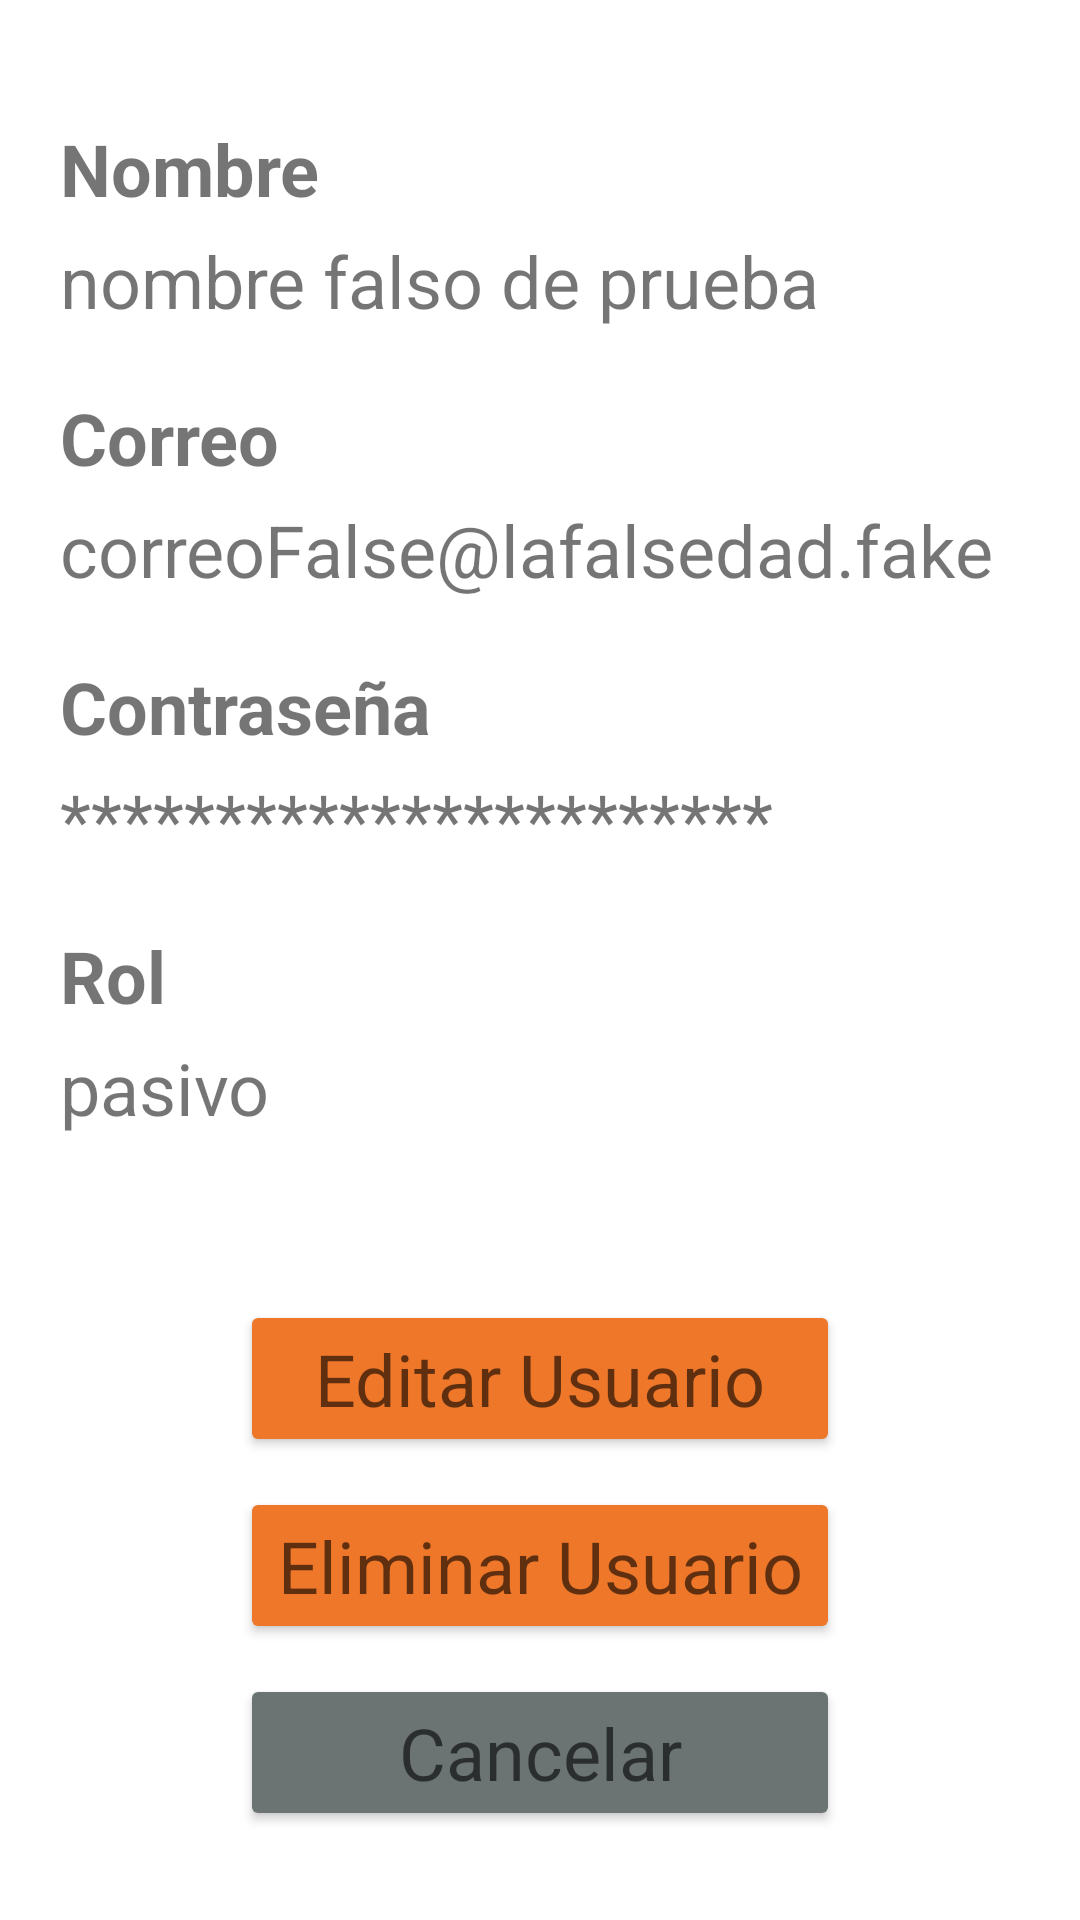

Layout XML and referenced resources for this Android screen:
<!-- AndroidManifest.xml: application theme Theme.PColombia -->
<!-- res/layout/activity_manage_user.xml -->
<?xml version="1.0" encoding="utf-8"?>
<androidx.constraintlayout.widget.ConstraintLayout xmlns:android="http://schemas.android.com/apk/res/android"
    xmlns:app="http://schemas.android.com/apk/res-auto"
    xmlns:tools="http://schemas.android.com/tools"
    android:layout_width="match_parent"
    android:layout_height="match_parent"
    tools:context=".view.user.ManageUserActivity">

    <Button
        android:id="@+id/cancelButton_manageUser"
        android:layout_width="0dp"
        android:layout_height="wrap_content"
        android:layout_marginStart="80dp"
        android:layout_marginLeft="80dp"
        android:layout_marginTop="10dp"
        android:layout_marginEnd="80dp"
        android:layout_marginRight="80dp"
        android:text="@string/cancelButton"
        android:textAppearance="@style/TextAppearance.AppCompat.Medium"
        android:textSize="24sp"
        app:backgroundTint="@color/gray"
        app:layout_constraintEnd_toEndOf="parent"
        app:layout_constraintHorizontal_bias="1.0"
        app:layout_constraintStart_toStartOf="parent"
        app:layout_constraintTop_toBottomOf="@+id/deleteButton_manageUser" />

    <Button
        android:id="@+id/editUserButton_manageUser"
        android:layout_width="0dp"
        android:layout_height="wrap_content"
        android:layout_marginStart="80dp"
        android:layout_marginLeft="80dp"
        android:layout_marginTop="100dp"
        android:layout_marginEnd="80dp"
        android:layout_marginRight="80dp"
        android:layout_marginBottom="200dp"
        android:text="@string/editUserButton_manageUser"
        android:textAppearance="@style/TextAppearance.AppCompat.Medium"
        android:textSize="24sp"
        app:backgroundTint="@color/orange"
        app:layout_constraintBottom_toBottomOf="parent"
        app:layout_constraintEnd_toEndOf="parent"
        app:layout_constraintHorizontal_bias="1.0"
        app:layout_constraintStart_toStartOf="parent"
        app:layout_constraintTop_toBottomOf="@+id/rolTextView_manageUser" />

    <Button
        android:id="@+id/deleteButton_manageUser"
        android:layout_width="0dp"
        android:layout_height="wrap_content"
        android:layout_marginStart="80dp"
        android:layout_marginLeft="80dp"
        android:layout_marginTop="10dp"
        android:layout_marginEnd="80dp"
        android:layout_marginRight="80dp"
        android:text="@string/deleteUserButton_manageUser"
        android:textAppearance="@style/TextAppearance.AppCompat.Medium"
        android:textSize="24sp"
        app:backgroundTint="@color/orange"
        app:layout_constraintEnd_toEndOf="parent"
        app:layout_constraintHorizontal_bias="0.0"
        app:layout_constraintStart_toStartOf="parent"
        app:layout_constraintTop_toBottomOf="@+id/editUserButton_manageUser" />

    <TextView
        android:id="@+id/textView10"
        android:layout_width="wrap_content"
        android:layout_height="wrap_content"
        android:layout_marginStart="20dp"
        android:layout_marginLeft="20dp"
        android:layout_marginTop="20dp"
        android:text="@string/rol_manageUser"
        android:textSize="24sp"
        android:textStyle="bold"
        app:layout_constraintStart_toStartOf="parent"
        app:layout_constraintTop_toBottomOf="@+id/passwordTextView_manageUser" />

    <TextView
        android:id="@+id/rolTextView_manageUser"
        android:layout_width="wrap_content"
        android:layout_height="wrap_content"
        android:layout_marginStart="20dp"
        android:layout_marginLeft="20dp"
        android:layout_marginTop="5dp"
        android:text="pasivo"
        android:textSize="24sp"
        app:layout_constraintStart_toStartOf="parent"
        app:layout_constraintTop_toBottomOf="@+id/textView10" />

    <TextView
        android:id="@+id/textView9"
        android:layout_width="wrap_content"
        android:layout_height="wrap_content"
        android:layout_marginStart="20dp"
        android:layout_marginLeft="20dp"
        android:layout_marginTop="20dp"
        android:text="@string/password_manageUser"
        android:textSize="24sp"
        android:textStyle="bold"
        app:layout_constraintStart_toStartOf="parent"
        app:layout_constraintTop_toBottomOf="@+id/emailTextView_manageUser" />

    <TextView
        android:id="@+id/passwordTextView_manageUser"
        android:layout_width="wrap_content"
        android:layout_height="wrap_content"
        android:layout_marginStart="20dp"
        android:layout_marginLeft="20dp"
        android:layout_marginTop="5dp"
        android:text="***********************"
        android:textSize="24sp"
        app:layout_constraintStart_toStartOf="parent"
        app:layout_constraintTop_toBottomOf="@+id/textView9" />

    <TextView
        android:id="@+id/textView5"
        android:layout_width="wrap_content"
        android:layout_height="wrap_content"
        android:layout_marginStart="20dp"
        android:layout_marginLeft="20dp"
        android:layout_marginTop="40dp"
        android:text="@string/name_manageUser"
        android:textSize="24sp"
        android:textStyle="bold"
        app:layout_constraintStart_toStartOf="parent"
        app:layout_constraintTop_toTopOf="parent" />

    <TextView
        android:id="@+id/textView7"
        android:layout_width="wrap_content"
        android:layout_height="wrap_content"
        android:layout_marginStart="20dp"
        android:layout_marginLeft="20dp"
        android:layout_marginTop="20dp"
        android:text="@string/email_manageUser"
        android:textSize="24sp"
        android:textStyle="bold"
        app:layout_constraintStart_toStartOf="parent"
        app:layout_constraintTop_toBottomOf="@+id/nameTextView_manageUser" />

    <TextView
        android:id="@+id/nameTextView_manageUser"
        android:layout_width="wrap_content"
        android:layout_height="wrap_content"
        android:layout_marginStart="20dp"
        android:layout_marginLeft="20dp"
        android:layout_marginTop="5dp"
        android:text="nombre falso de prueba"
        android:textSize="24sp"
        app:layout_constraintStart_toStartOf="parent"
        app:layout_constraintTop_toBottomOf="@+id/textView5" />

    <TextView
        android:id="@+id/emailTextView_manageUser"
        android:layout_width="wrap_content"
        android:layout_height="wrap_content"
        android:layout_marginStart="20dp"
        android:layout_marginLeft="20dp"
        android:layout_marginTop="5dp"
        android:text="correoFalse@lafalsedad.fake"
        android:textSize="24sp"
        app:layout_constraintStart_toStartOf="parent"
        app:layout_constraintTop_toBottomOf="@+id/textView7" />
</androidx.constraintlayout.widget.ConstraintLayout>
<!-- resources referenced by this layout -->
<resources>
  <color name="gray">#6C7473</color>
  <color name="orange">#EE7729</color>
  <string name="cancelButton">Cancelar</string>
  <string name="deleteUserButton_manageUser">Eliminar Usuario</string>
  <string name="editUserButton_manageUser">Editar Usuario</string>
  <string name="email_manageUser">Correo</string>
  <string name="name_manageUser">Nombre</string>
  <string name="password_manageUser">Contraseña</string>
  <string name="rol_manageUser">Rol</string>
  <style name="Theme.PColombia" parent="Theme.MaterialComponents.DayNight.DarkActionBar">
          
          <item name="colorPrimary">@color/purple_500</item>
          <item name="colorPrimaryVariant">@color/purple_700</item>
          <item name="colorOnPrimary">@color/white</item>
          
          <item name="colorSecondary">@color/teal_200</item>
          <item name="colorSecondaryVariant">@color/teal_700</item>
          <item name="colorOnSecondary">@color/black</item>
          
          <item name="android:statusBarColor" tools:targetApi="l">?attr/colorPrimaryVariant</item>
          
      </style>
  <color name="purple_500">#FF6200EE</color>
  <color name="purple_700">#FF3700B3</color>
  <color name="white">#FFFFFFFF</color>
  <color name="teal_200">#FF03DAC5</color>
  <color name="teal_700">#FF018786</color>
  <color name="black">#FF000000</color>
</resources>
